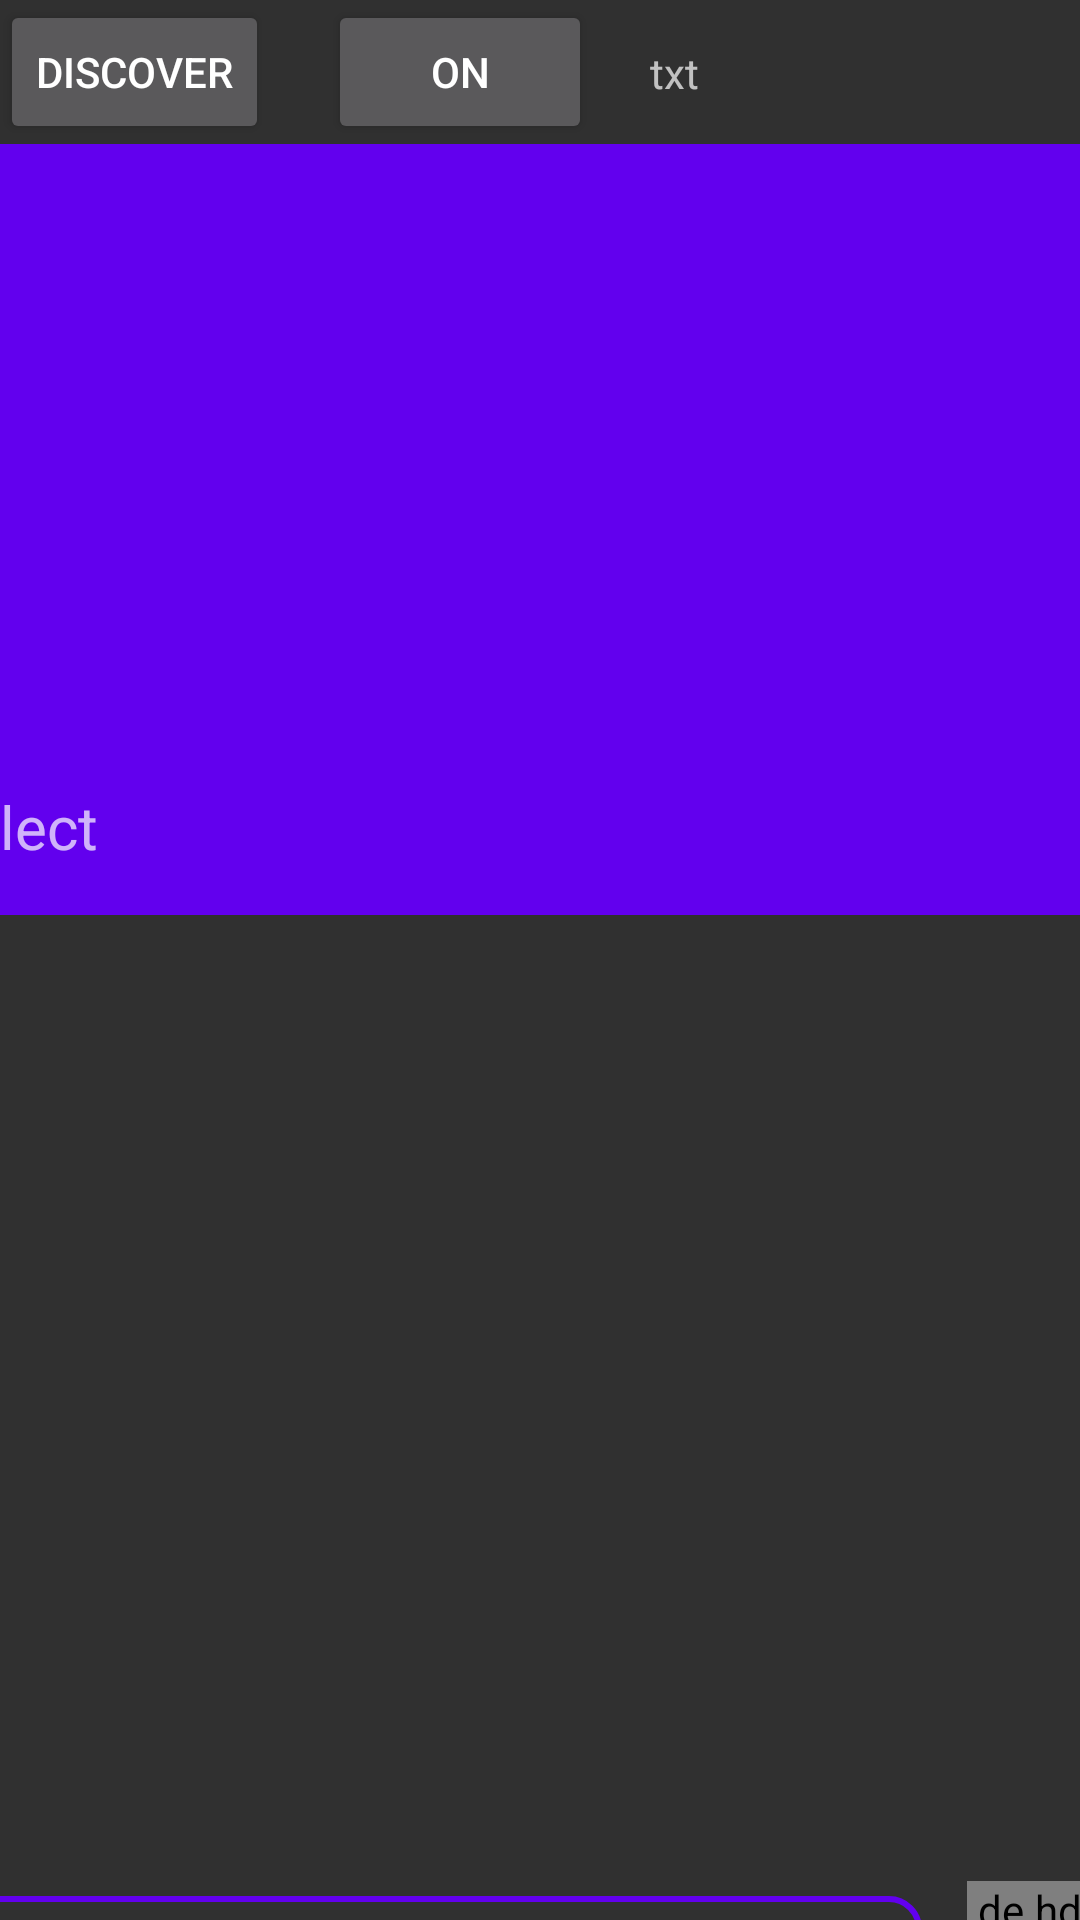

Write the Android layout XML for this screen, with the resource values it uses.
<!-- AndroidManifest.xml: application theme Theme.App_Sharing -->
<!-- res/layout/activity_wifi.xml -->
<?xml version="1.0" encoding="utf-8"?>
<androidx.constraintlayout.widget.ConstraintLayout xmlns:android="http://schemas.android.com/apk/res/android"
    xmlns:app="http://schemas.android.com/apk/res-auto"
    xmlns:tools="http://schemas.android.com/tools"
    android:layout_width="match_parent"
    android:layout_height="match_parent"
    tools:context=".WifiActivity">



    <TextView
        android:id="@+id/connectionStatus"
        android:layout_width="wrap_content"
        android:layout_height="wrap_content"
        android:text="txt"
        app:layout_constraintBottom_toBottomOf="@+id/btnDiscover"
        app:layout_constraintEnd_toEndOf="parent"
        app:layout_constraintStart_toEndOf="@+id/btnDiscover"
        app:layout_constraintTop_toTopOf="@+id/btnDiscover" />

    <Button
        android:id="@+id/btnDiscover"
        android:layout_width="wrap_content"
        android:layout_height="wrap_content"
        android:text="Discover"
        app:layout_constraintStart_toStartOf="parent"
        app:layout_constraintTop_toTopOf="parent"
        />

    <Button
        android:id="@+id/btnonoff"
        android:layout_width="wrap_content"
        android:layout_height="wrap_content"
        android:text="On"
        app:layout_constraintBottom_toBottomOf="@+id/btnDiscover"
        app:layout_constraintEnd_toStartOf="@+id/connectionStatus"
        app:layout_constraintStart_toEndOf="@+id/btnDiscover"
        app:layout_constraintTop_toTopOf="parent" />



    <ListView
        android:id="@+id/list"
        android:layout_width="406dp"
        android:layout_height="257dp"
        android:background="@color/purple_500"
        app:layout_constraintEnd_toEndOf="parent"
        app:layout_constraintStart_toStartOf="parent"
        app:layout_constraintTop_toBottomOf="@+id/btnDiscover" />

    <RelativeLayout
        android:layout_width="416dp"
        android:layout_height="431dp"
        app:layout_constraintBottom_toBottomOf="parent"
        app:layout_constraintEnd_toEndOf="parent"
        app:layout_constraintStart_toStartOf="parent"
        app:layout_constraintTop_toBottomOf="@+id/list">

        <TextView
            android:id="@+id/readbox"
            android:layout_width="match_parent"
            android:layout_height="100dp"
            android:padding="5dp"
            android:text="Select"
            android:textSize="20dp"
            app:layout_constraintEnd_toEndOf="parent"
            app:layout_constraintStart_toStartOf="parent" />

        <LinearLayout
            android:layout_width="match_parent"
            android:layout_height="wrap_content"
            android:layout_below="@+id/readbox"
            android:orientation="horizontal"
            android:layout_marginTop="270dp"
            android:layout_marginBottom="10dp">

            <EditText
                android:id="@+id/writeMsg"
                android:layout_width="330dp"
                android:layout_height="50dp"
                android:background="@drawable/edt"
                android:layout_margin="5dp"
                android:padding="5dp"
                android:layout_below="@+id/readbox" />
            <de.hdodenhof.circleimageview.CircleImageView
                android:id="@+id/imgbtn"
                android:layout_width="50dp"
                android:layout_height="50dp"
                android:layout_marginStart="10dp"
                android:background="@drawable/btnstyle"
                android:src="@drawable/ic_baseline_send_24"/>
        </LinearLayout>


    </RelativeLayout>




    
    
    
    
    
    
    
    
    
    
    
    

    
    



</androidx.constraintlayout.widget.ConstraintLayout>
<!-- resources referenced by this layout -->
<resources>
  <color name="purple_500">#FF6200EE</color>
  <!-- drawable btnstyle (drawable) -->
  <?xml version="1.0" encoding="utf-8"?>
  <selector xmlns:android="http://schemas.android.com/apk/res/android">
      <item>
          <shape android:shape="rectangle">
              <solid android:color="#03D8FD"/>
              <corners android:radius="20dp"/>
          </shape>
      </item>
  </selector>
  <!-- drawable edt (drawable) -->
  <?xml version="1.0" encoding="utf-8"?>
  <shape xmlns:android="http://schemas.android.com/apk/res/android" android:shape="rectangle">
  
      <stroke android:width="2dp" android:color="@color/purple_500"/>
      <corners android:radius="10dp"/>
  
  </shape>
  <!-- drawable ic_baseline_send_24 (drawable) -->
  <vector android:autoMirrored="true" android:height="40dp"
      android:tint="#007BFD" android:viewportHeight="24"
      android:viewportWidth="24" android:width="40dp" xmlns:android="http://schemas.android.com/apk/res/android">
      <path android:fillColor="@android:color/white" android:pathData="M2.01,21L23,12 2.01,3 2,10l15,2 -15,2z"/>
  </vector>
  <style name="Theme.App_Sharing" parent="Theme.AppCompat.NoActionBar">
          
          <item name="colorPrimary">@color/purple_500</item>
          <item name="colorPrimaryVariant">@color/purple_700</item>
          <item name="colorOnPrimary">@color/white</item>
          
          <item name="colorSecondary">@color/teal_200</item>
          <item name="colorSecondaryVariant">@color/teal_700</item>
          <item name="colorOnSecondary">@color/black</item>
          
          <item name="android:statusBarColor" tools:targetApi="l">?attr/colorPrimaryVariant</item>
          
      </style>
  <color name="purple_700">#FF3700B3</color>
  <color name="white">#FFFFFFFF</color>
  <color name="teal_200">#FF03DAC5</color>
  <color name="teal_700">#FF018786</color>
  <color name="black">#FF000000</color>
</resources>
